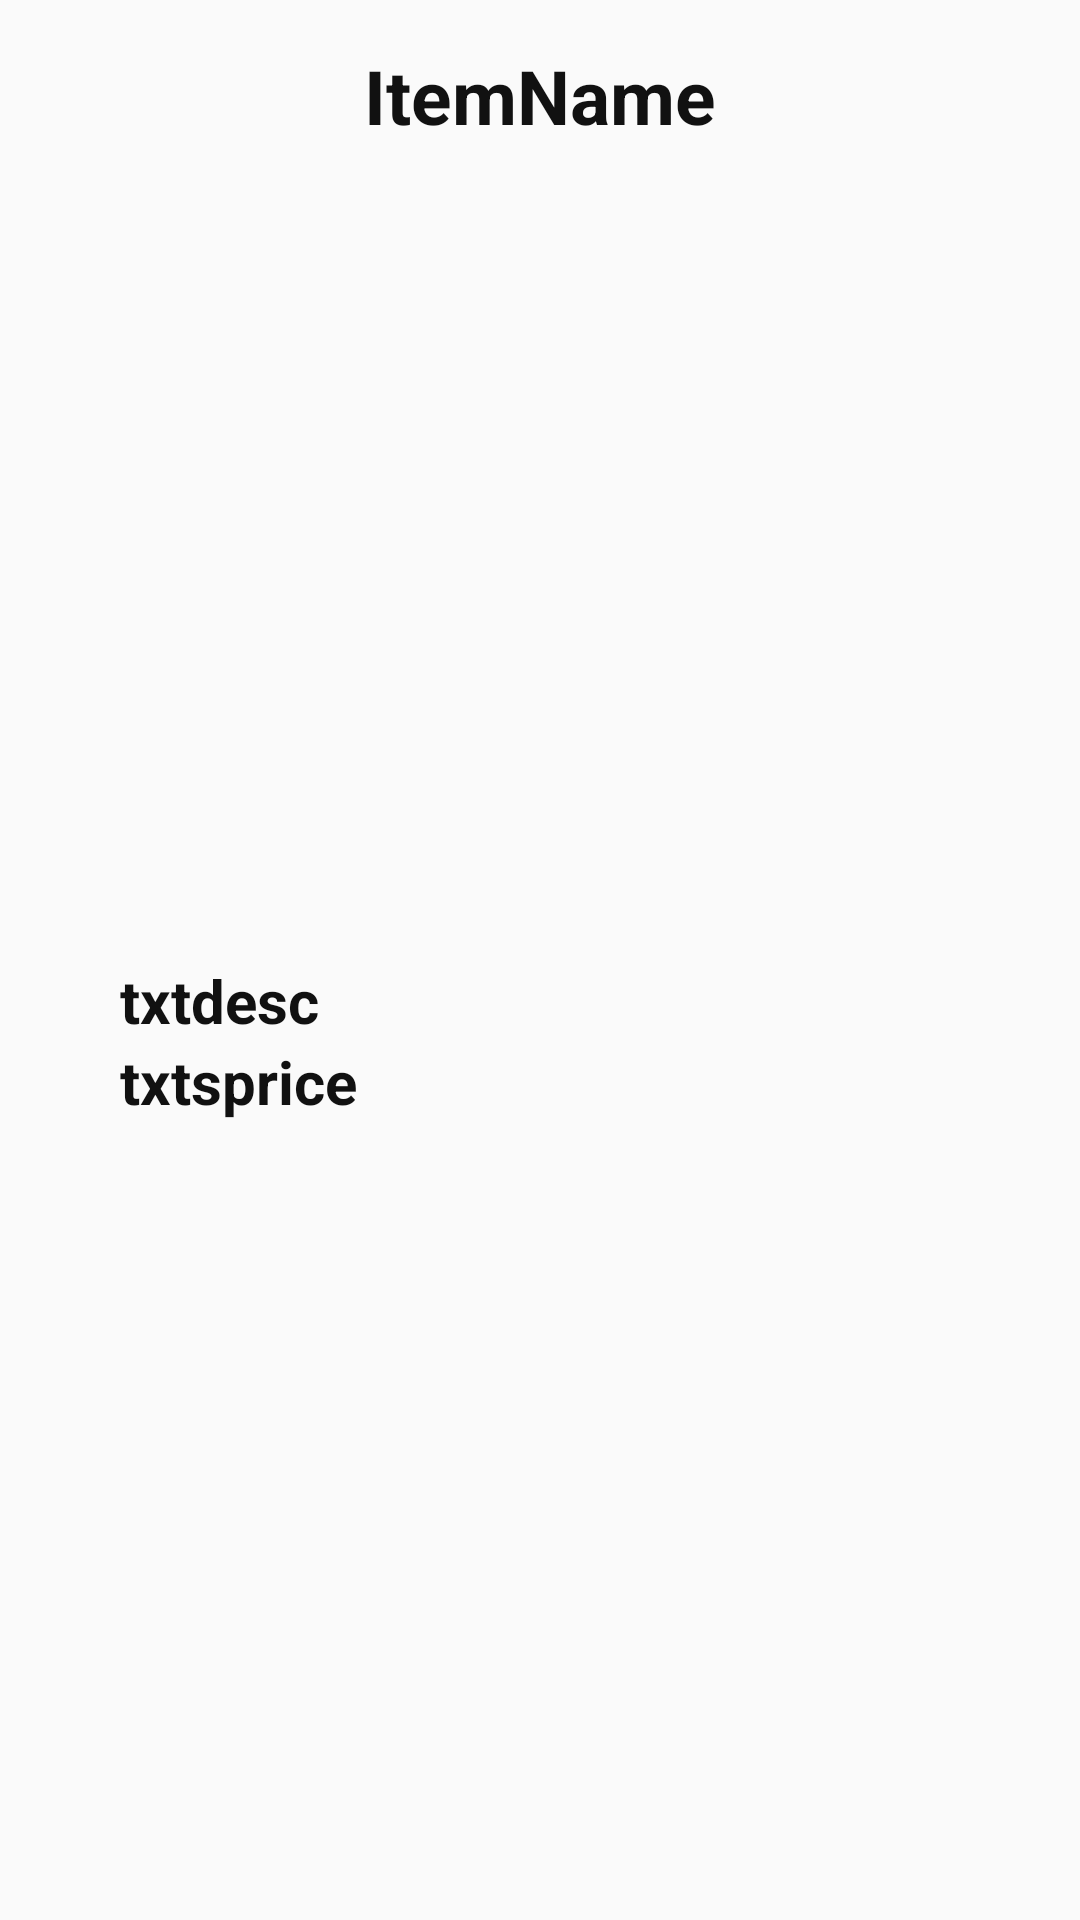

Android layout source for this screen:
<!-- AndroidManifest.xml: application theme Theme1 -->
<!-- res/layout/itemdetail.xml -->
<?xml version="1.0" encoding="utf-8"?>
<LinearLayout xmlns:android="http://schemas.android.com/apk/res/android"
    android:layout_width="match_parent"
    android:layout_height="match_parent"
    android:orientation="vertical"
    android:padding="10dp">

    <LinearLayout
        android:layout_width="match_parent"
        android:layout_height="50dp"
        android:gravity="center"
        android:orientation="vertical">

        <TextView
            android:id="@+id/itemname"
            android:layout_width="wrap_content"
            android:layout_height="40dp"
            android:text="ItemName"
            android:textSize="25sp"
            android:textStyle="bold"
            android:textColor="@color/black"/>
        />
    </LinearLayout>

    <ScrollView
        android:layout_width="match_parent"
        android:layout_height="match_parent"
        android:scrollbars="none">

        <LinearLayout
            android:layout_width="match_parent"
            android:layout_height="wrap_content"
            android:orientation="vertical">


            <LinearLayout
                android:layout_width="match_parent"
                android:layout_height="250dp"
                android:layout_marginLeft="20dp"
                android:layout_marginRight="20dp"
                android:layout_marginBottom="10dp">


                <LinearLayout
                    android:layout_width="50dp"
                    android:layout_height="match_parent"
                    android:layout_weight="1"
                    android:gravity="center"
                    android:orientation="vertical">


                    <ImageView
                        android:id="@+id/imgview"
                        android:layout_width="match_parent"
                        android:layout_height="match_parent"
                        android:padding="10dp"
                        android:scaleType="fitCenter"
                        android:src="@drawable/ic_image_search"
                        />

                </LinearLayout>

            </LinearLayout>

            <LinearLayout
                android:layout_width="match_parent"
                android:layout_height="wrap_content"
                android:layout_marginLeft="30dp"
                android:layout_marginRight="30dp"
                android:layout_marginBottom="10dp"
                android:orientation="horizontal"
                android:weightSum="2">

                <LinearLayout
                    android:layout_width="0dp"
                    android:layout_height="wrap_content"
                    android:layout_weight="2"
                    android:orientation="vertical">

                    <TextView
                        android:id="@+id/txtdesc"
                        android:layout_width="match_parent"
                        android:layout_height="match_parent"
                        android:text="txtdesc"
                        android:textColor="@color/black"
                        android:textSize="20sp"
                        android:textStyle="bold"
                        />
                    <TextView
                        android:id="@+id/txtsprice"
                        android:layout_width="match_parent"
                        android:layout_height="match_parent"
                        android:text="txtsprice"
                        android:textColor="@color/black"
                        android:textSize="20sp"
                        android:textStyle="bold"
                        />


                </LinearLayout>
            </LinearLayout>

        </LinearLayout>

    </ScrollView>

</LinearLayout>
<!-- resources referenced by this layout -->
<resources>
  <color name="black">#111</color>
  <style name="Theme1" parent="Theme.AppCompat.Light.NoActionBar">
          
          <item name="colorPrimary">@color/colorPrimary1</item>
          <item name="colorPrimaryDark">@color/colorPrimaryDark1</item>
          <item name="colorAccent">@color/white</item>
      </style>
  <color name="colorPrimary1">#FF610583</color>
  <color name="colorPrimaryDark1">#111</color>
  <color name="white">#fff</color>
</resources>
